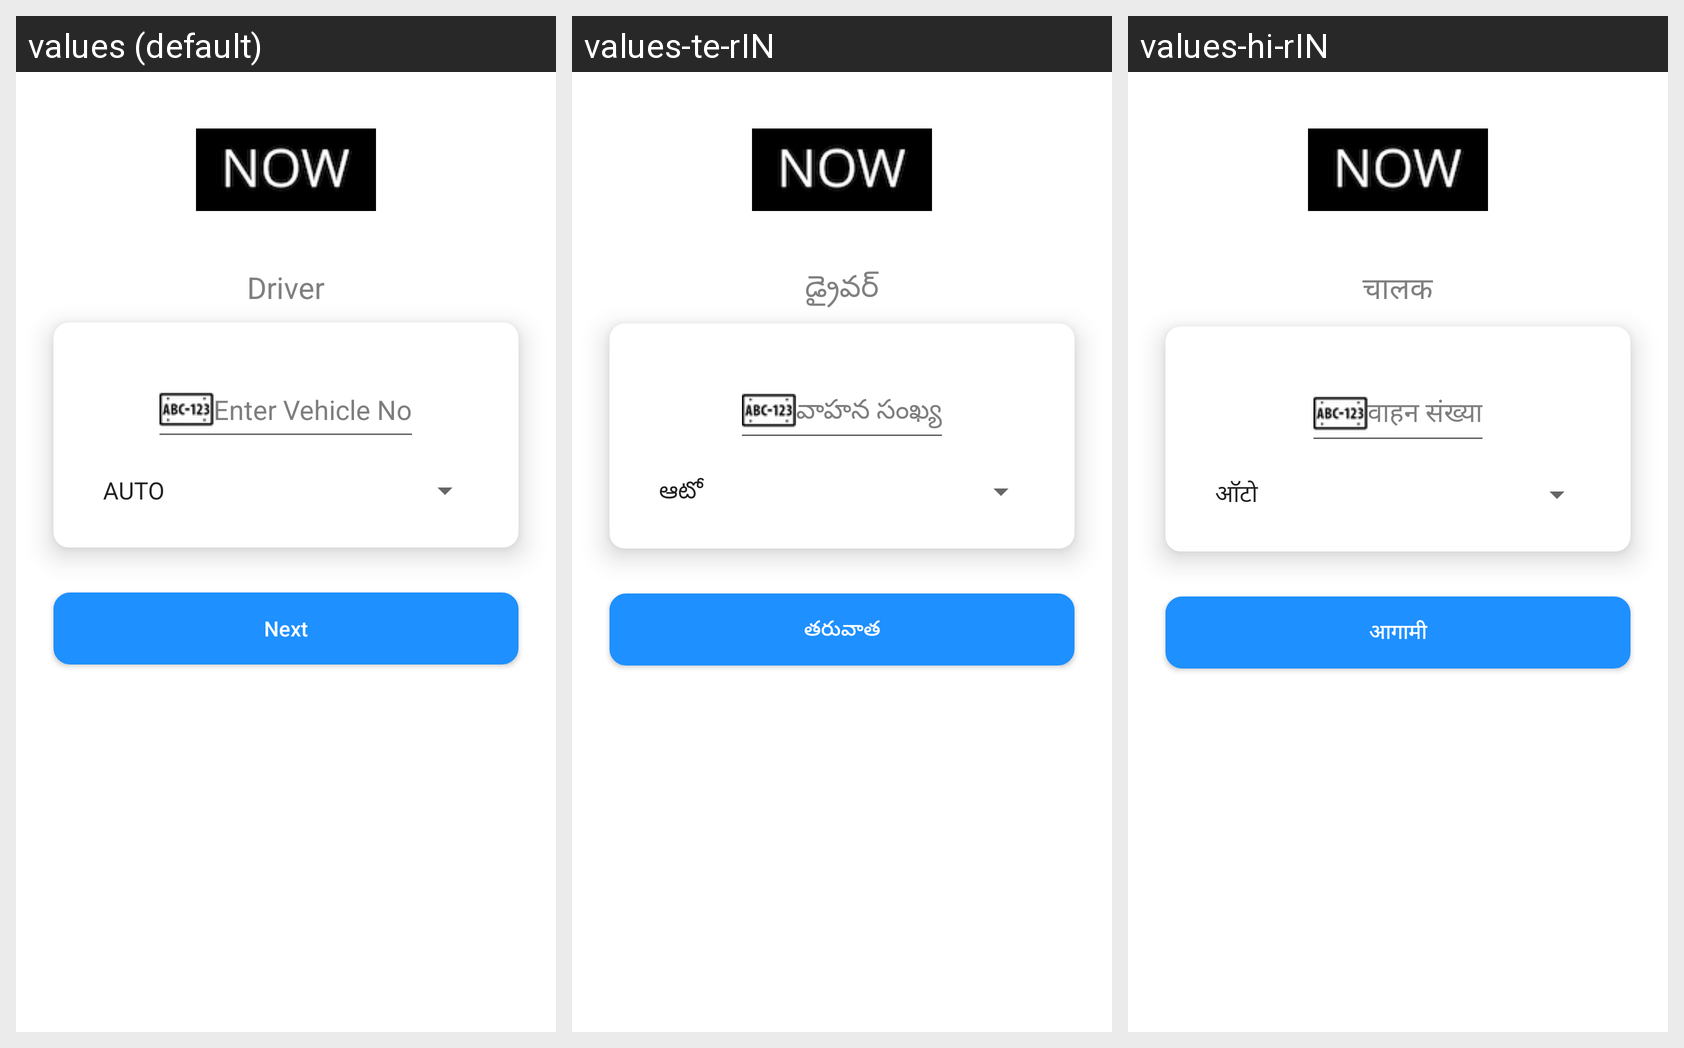

The same Android screen rendered under several of its app's locales, left to right. List the strings drawn on it with the default value and each locale's translation.
Android screen res/layout/activity_driver_login.xml rendered under 3 locales, left to right: values (default), values-te-rIN, values-hi-rIN. Device: Nexus 5 (rendered at 1080×1920; each locale shown at half size, 540×960, under a caption strip naming it); theme AppTheme.
Other locales in the repository, not shown: values-kn-rIN, values-ta-rIN, values-ur-rIN.
Strings drawn on this screen, with the default value and each locale's value (text and hints the layout hard-codes, and strings that could not be matched under every locale, appear in the picture but are not listed):

driver
  values: Driver
  values-te-rIN: డ్రైవర్
  values-hi-rIN: चालक

enter_vehicle_no
  values: Enter Vehicle No
  values-te-rIN: వాహన సంఖ్య
  values-hi-rIN: वाहन संख्या

next
  values: Next
  values-te-rIN: తరువాత
  values-hi-rIN: आगामी
